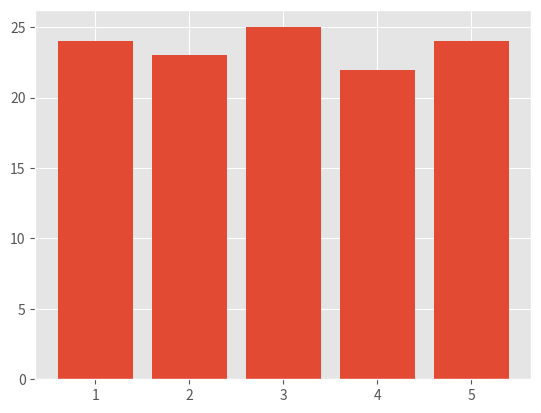

This figure's Python source:
import numpy as np
import time
import matplotlib.pyplot as plt
import random


plt.style.use('ggplot')
plt.ion()

x = np.arange(1,6)

for i in range(10):
    dados = np.random.randint(20, 30, 5)
    plt.cla()
    plt.clf()
    plt.bar(x, dados)
    plt.pause(0.1)

plt.ioff()
plt.show()